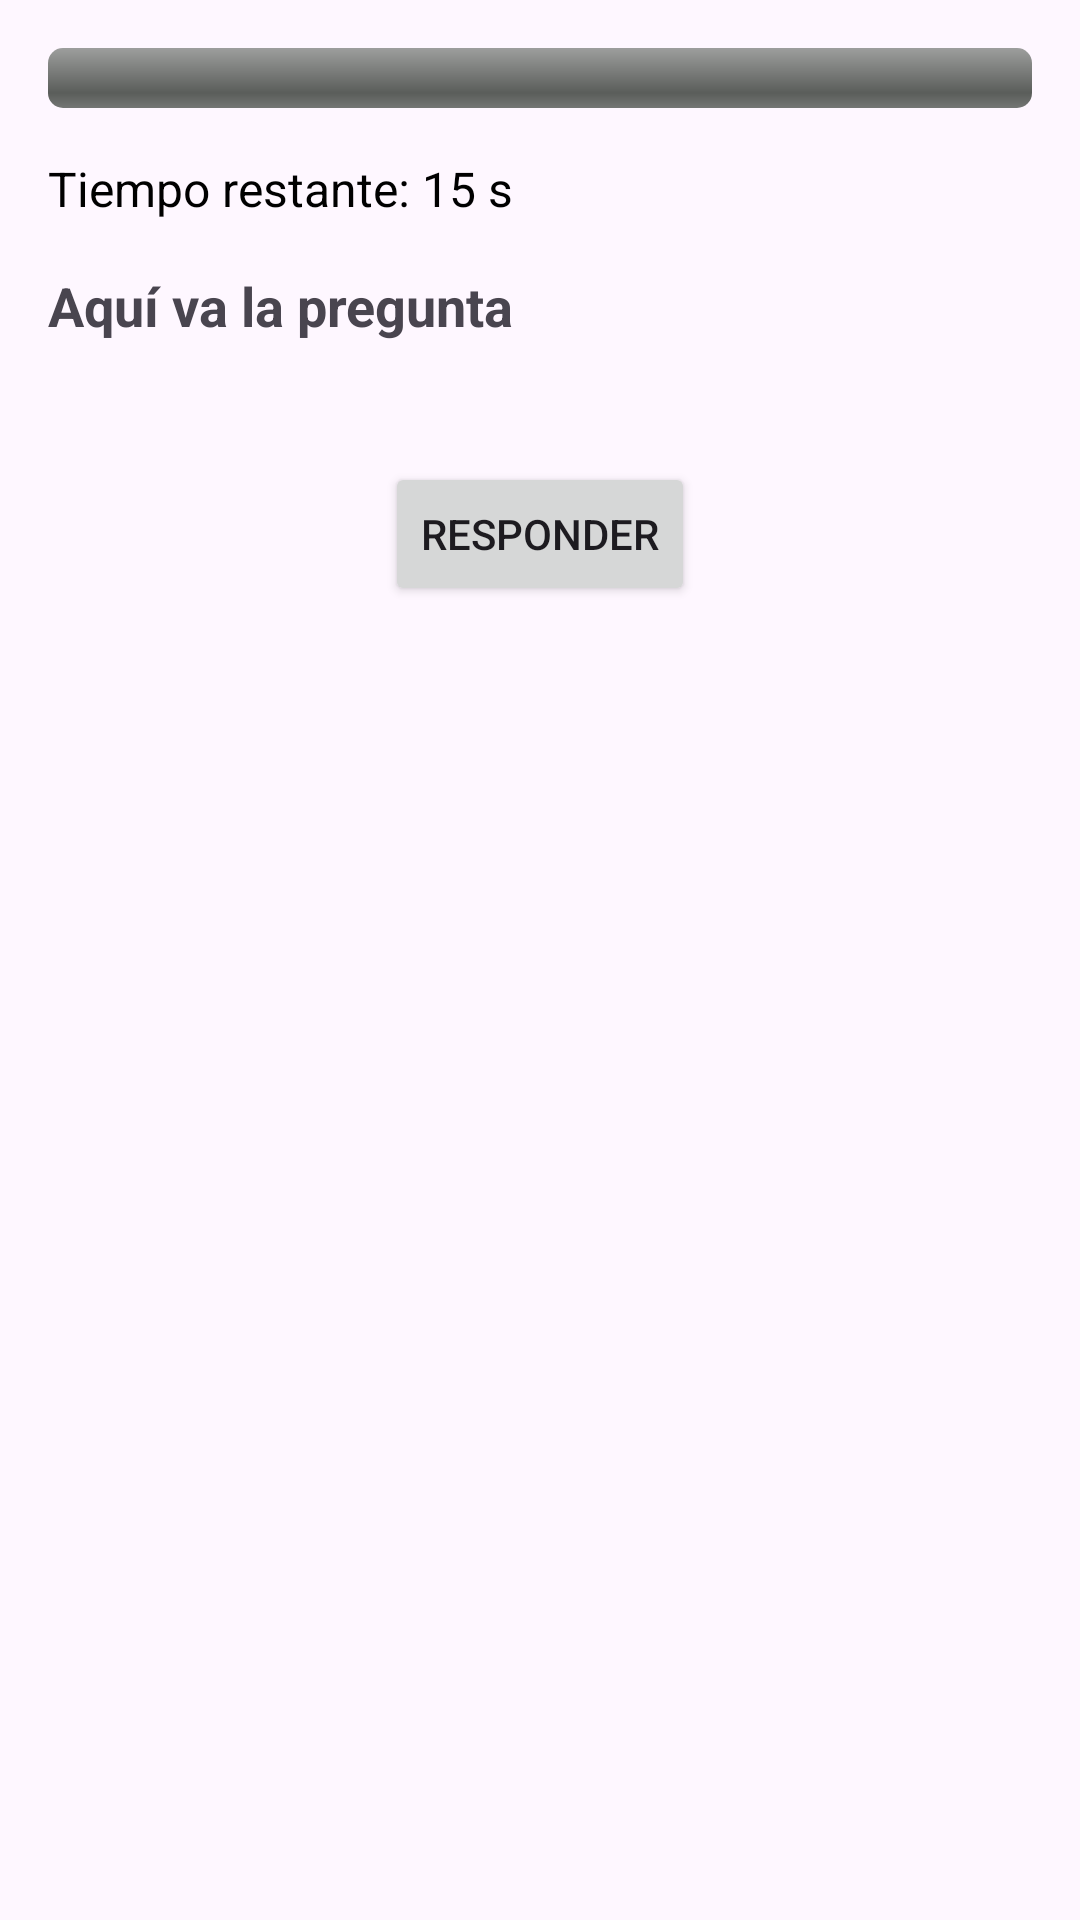

This screen was rendered from an Android layout file. Write that file and the resources it references.
<!-- AndroidManifest.xml: application theme Theme.Onepiece_Final -->
<!-- res/layout/fragment_question.xml -->
<?xml version="1.0" encoding="utf-8"?>
<ScrollView xmlns:android="http://schemas.android.com/apk/res/android"
    xmlns:tools="http://schemas.android.com/tools"
    android:layout_width="match_parent"
    android:layout_height="match_parent"
    tools:context=".QuestionFragment">

    <LinearLayout
        android:layout_width="match_parent"
        android:layout_height="wrap_content"
        android:orientation="vertical"
        android:padding="16dp">

        
        <ProgressBar
            android:id="@+id/progressBar"
            style="@android:style/Widget.ProgressBar.Horizontal"
            android:layout_width="match_parent"
            android:layout_height="wrap_content"
            android:layout_marginBottom="16dp"
            android:max="100"
            android:progress="0" />

        
        <TextView
            android:id="@+id/textViewTimer"
            android:layout_width="wrap_content"
            android:layout_height="wrap_content"
            android:text="Tiempo restante: 15 s"
            android:textSize="16sp"
            android:textColor="@color/black"
            android:layout_marginBottom="16dp" />

        
        <TextView
            android:id="@+id/textViewQuestion"
            android:layout_width="wrap_content"
            android:layout_height="wrap_content"
            android:text="Aquí va la pregunta"
            android:textSize="18sp"
            android:textStyle="bold"
            android:layout_marginBottom="16dp" />

        
        <RadioGroup
            android:id="@+id/radioGroupOptions"
            android:layout_width="match_parent"
            android:layout_height="wrap_content">

            
        </RadioGroup>

        
        <Button
            android:id="@+id/buttonSubmit"
            android:layout_width="wrap_content"
            android:layout_height="wrap_content"
            android:text="Responder"
            android:layout_marginTop="24dp"
            android:layout_gravity="center" />

    </LinearLayout>
</ScrollView>
<!-- resources referenced by this layout -->
<resources>
  <color name="black">#000000</color>
  <style name="Theme.Onepiece_Final" parent="Base.Theme.Onepiece_Final" />
  <style name="Base.Theme.Onepiece_Final" parent="Theme.Material3.DayNight.NoActionBar">
          
          
      </style>
</resources>
